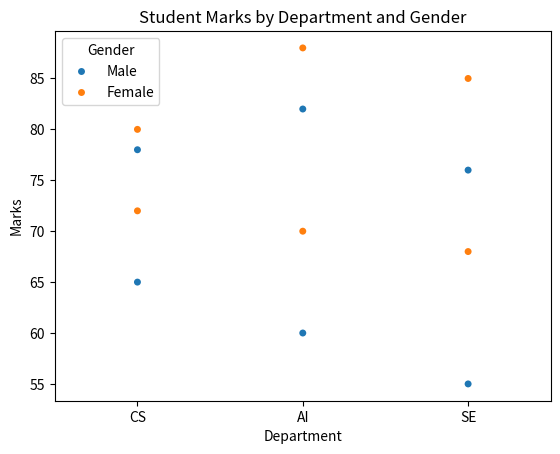

This chart was generated by the following Python code:
import pandas as pd
import seaborn as sns
import matplotlib.pyplot as plt

data = {
    "Department": [
        "CS", "CS", "CS", "CS",
        "AI", "AI", "AI", "AI",
        "SE", "SE", "SE", "SE"
    ],
    "Gender": [
        "Male", "Female", "Male", "Female",
        "Male", "Female", "Male", "Female",
        "Male", "Female", "Male", "Female"
    ],
    "Marks": [
        65, 72, 78, 80,
        60, 70, 82, 88,
        55, 68, 76, 85
    ]
}

df = pd.DataFrame(data)

print(df)

sns.swarmplot(
    data=df,
    x="Department",
    y="Marks",
    hue="Gender"
)

plt.title("Student Marks by Department and Gender")
plt.xlabel("Department")
plt.ylabel("Marks")

plt.show()
